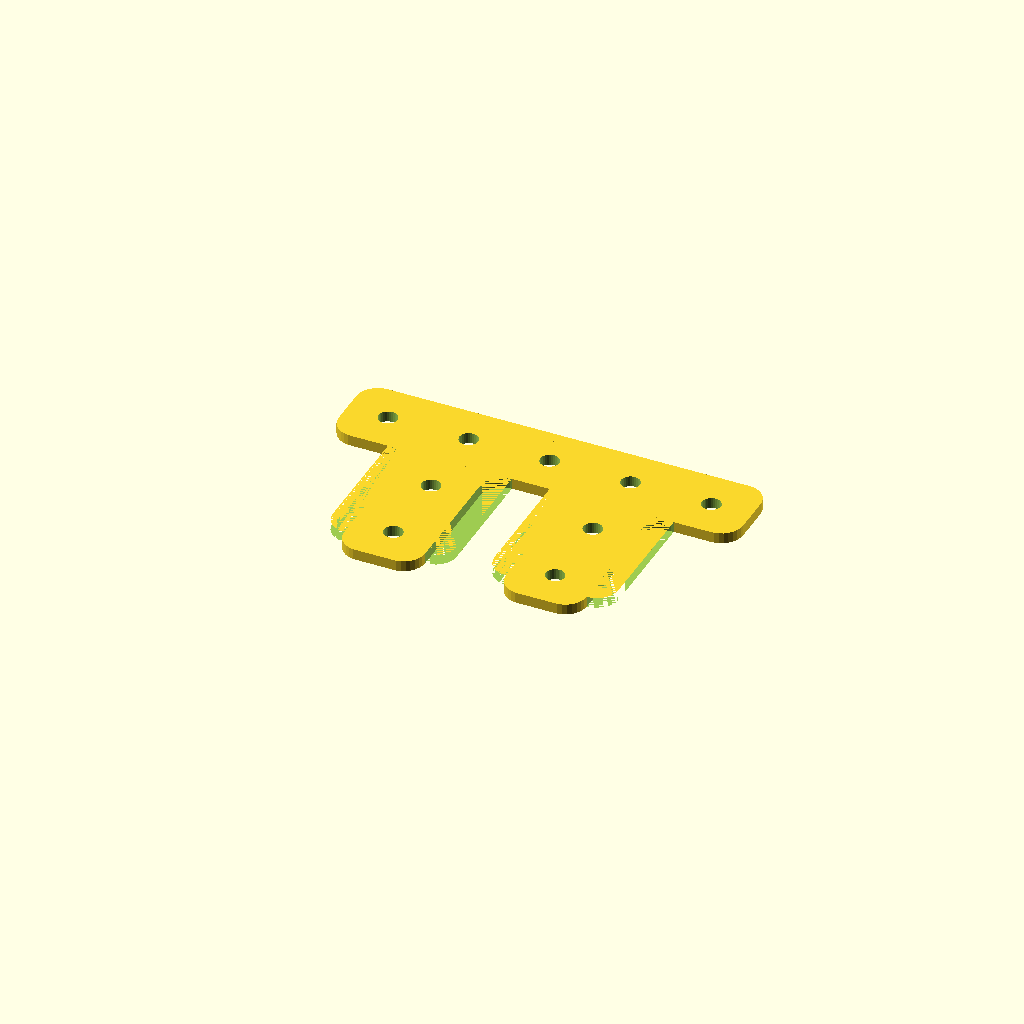
Cell 1 — every parameter at its default value.
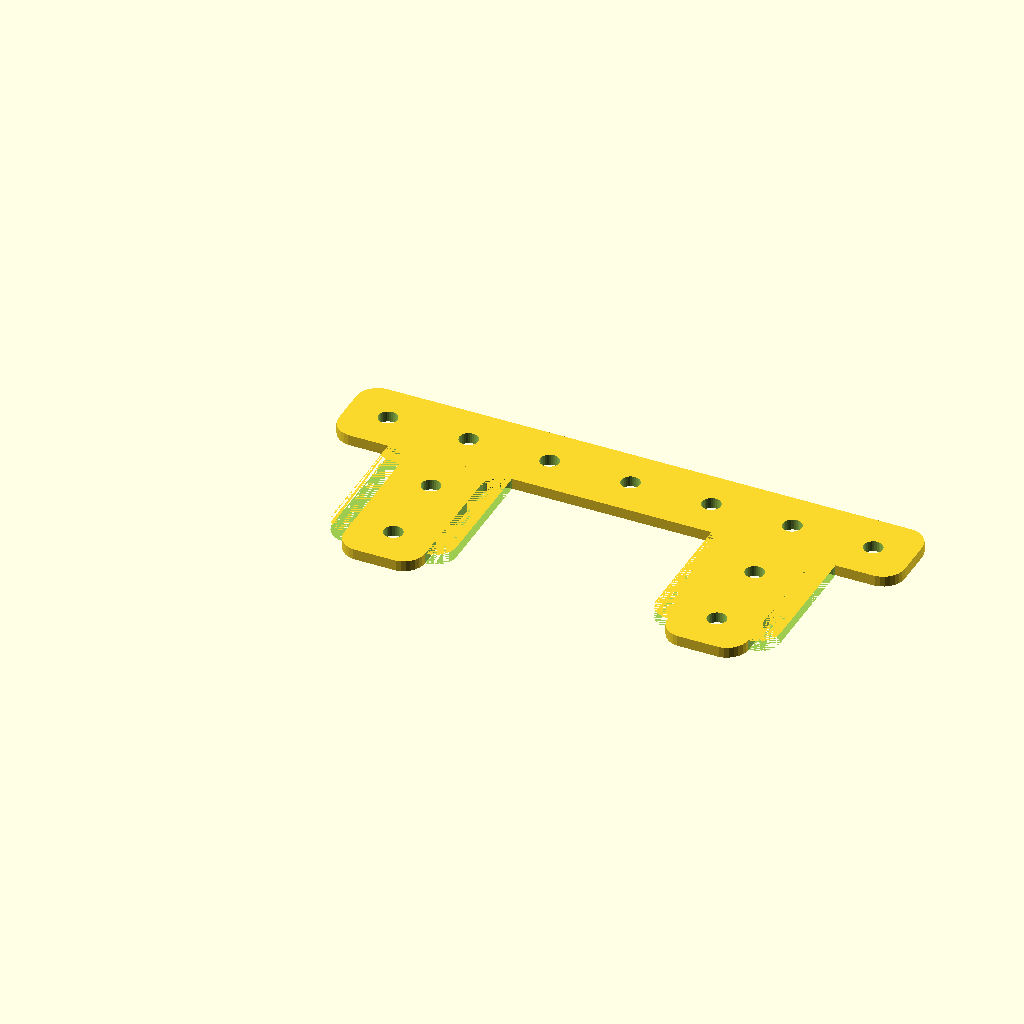
Cell 2: spacing = 60 (everything else at default).
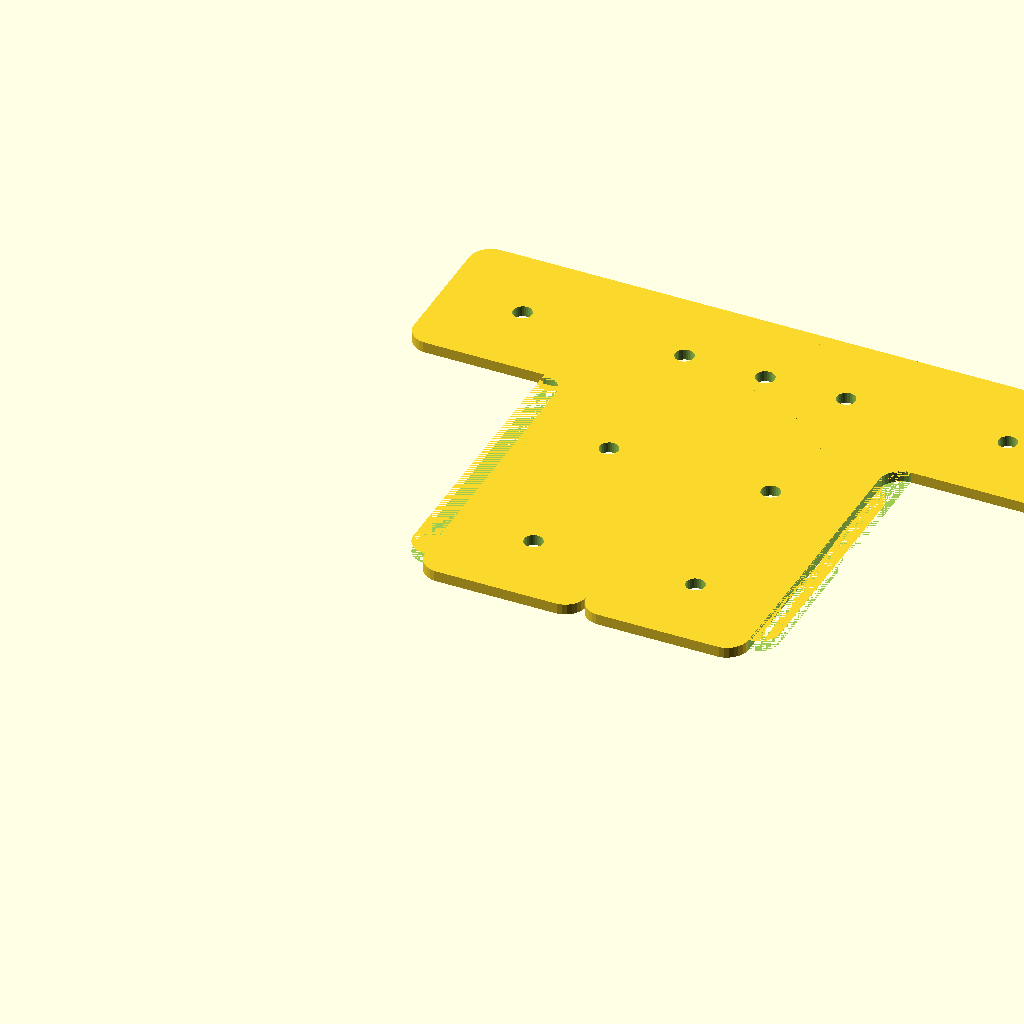
Cell 3: ext_size = 30 (everything else at default).
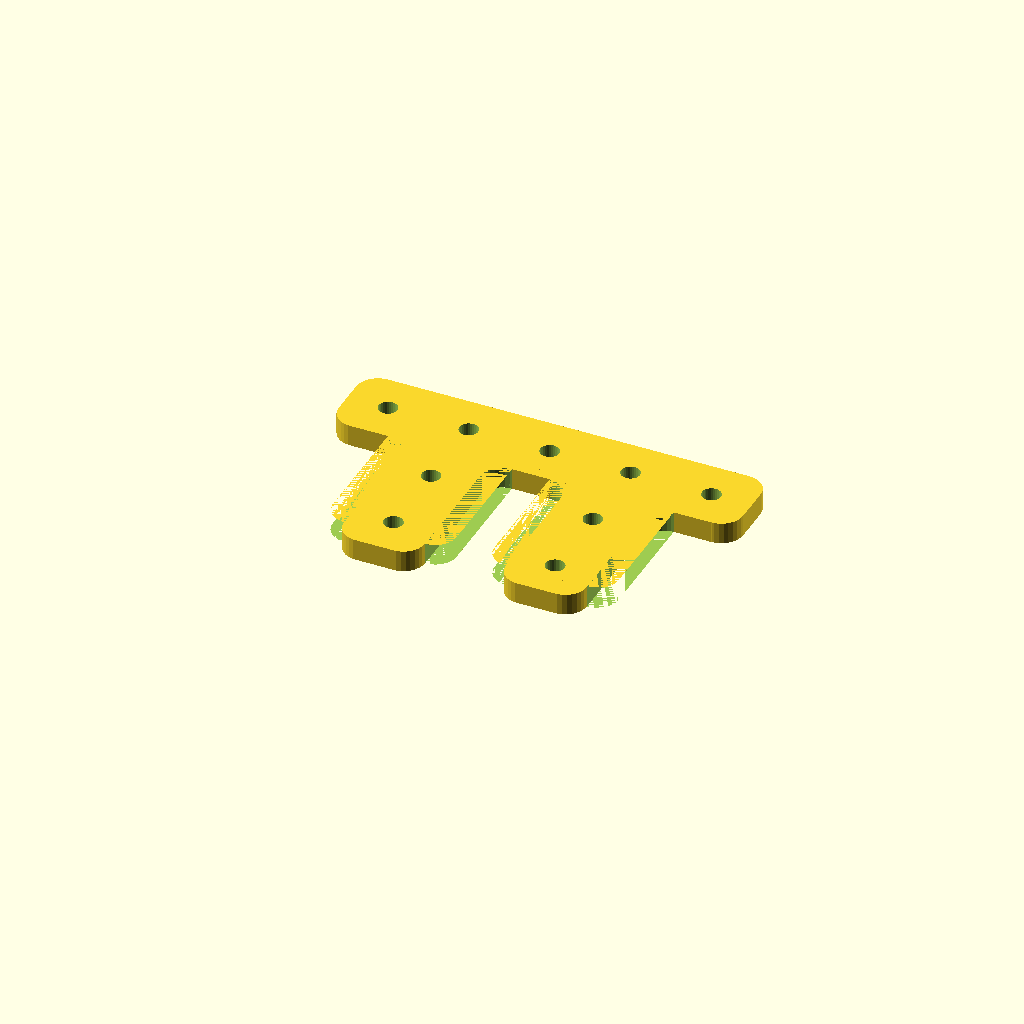
Cell 4: the same model with thickness = 4.
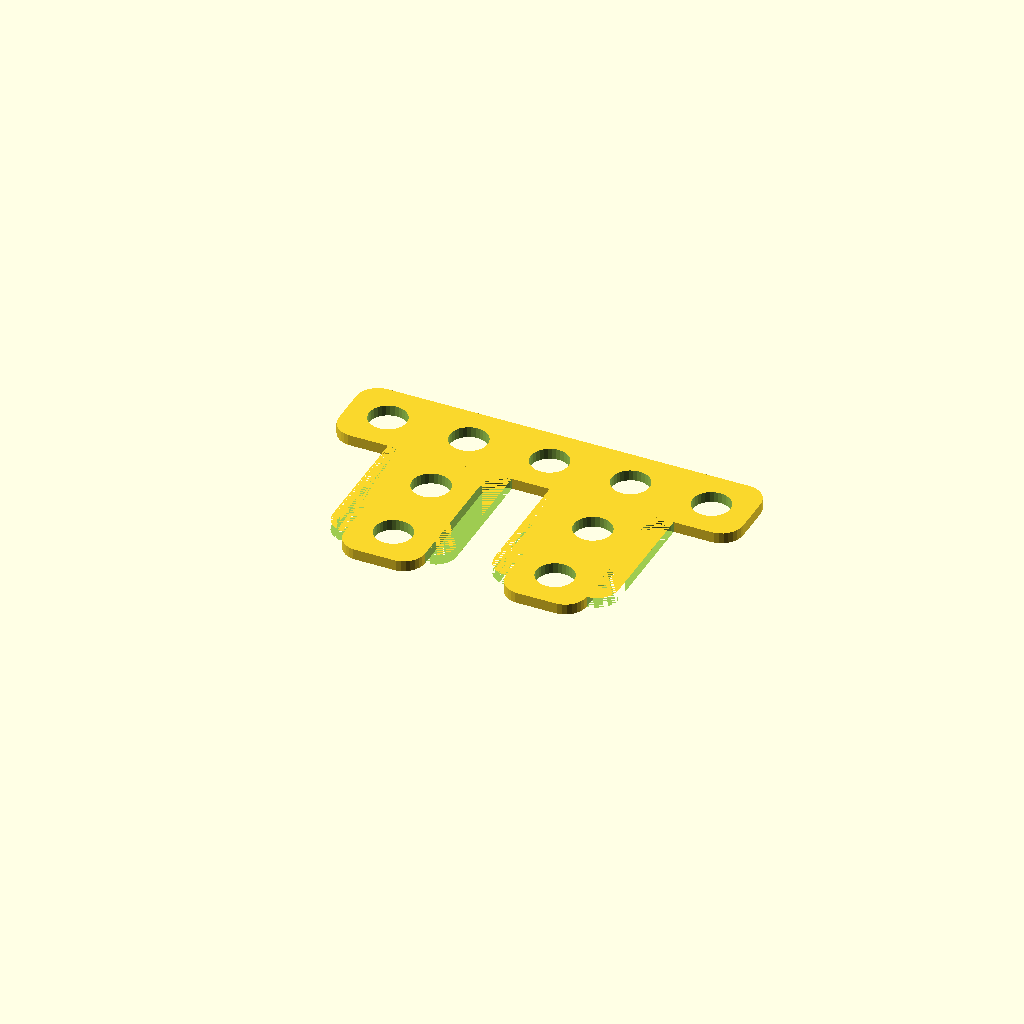
Cell 5: the same model with m3_hole = 7.
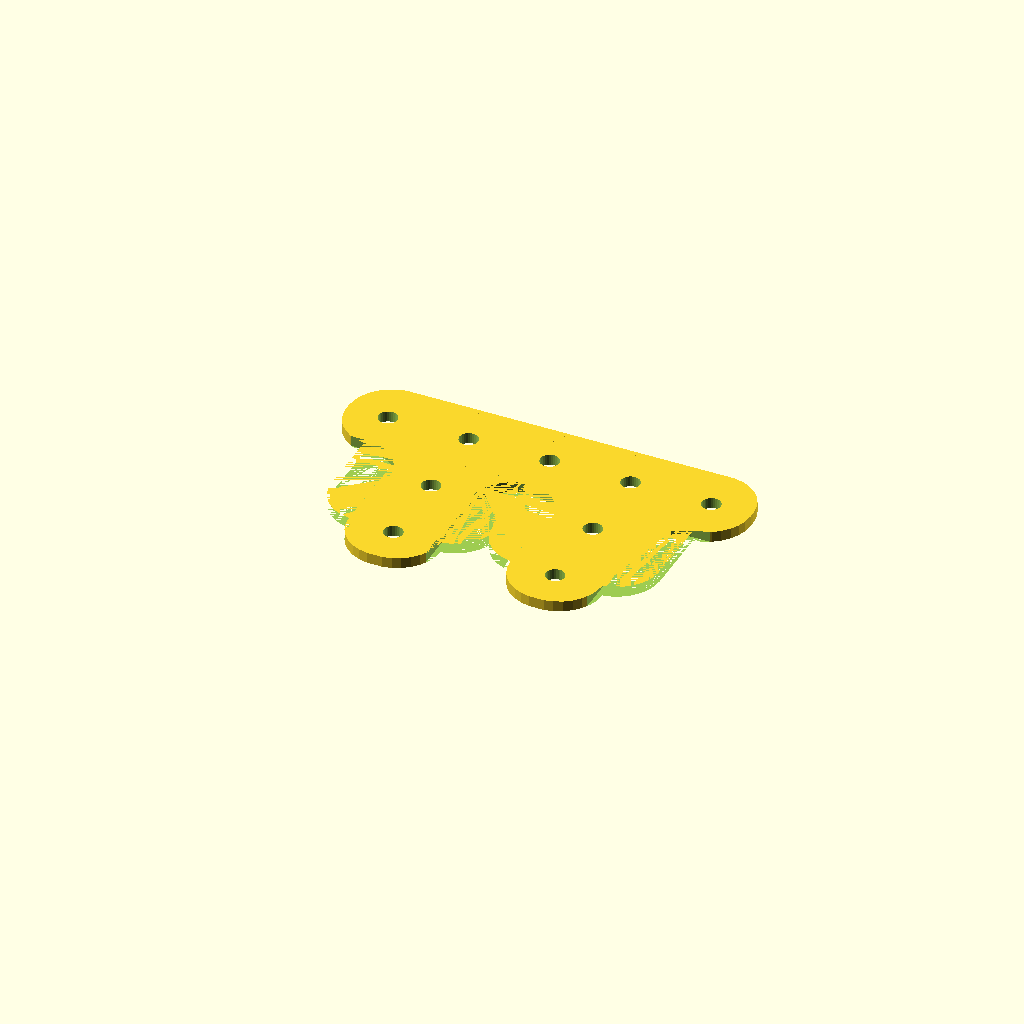
Cell 6: corner_radius = 8 (everything else at default).
All cells are drawn from one camera (rotation 55°, 0°, 25°, orthographic, colour scheme Cornfield), so only the parameter changes between them.
OpenSCAD source file scadFiles/1019338/1607741.scad:
//spacing between T centers

spacing = 30;

//15mm for misumi and Openbeam

ext_size = 15; 

//thickness of piece

thickness = 2;



m3_hole = 3.5;

corner_radius = 4;



difference() {

  union() {

    difference() {

      union() {

        T();

        translate([spacing,0,0]) T();

        translate([corner_radius,ext_size*2])

        cube([ext_size*3+spacing-corner_radius*2,ext_size,thickness]);

      }

      T_holes();

      translate([spacing,0,0]) T_holes();

    }

    translate([spacing/2+ext_size*1.5,ext_size*2.5,thickness/2])

    if(spacing<37) {

      cylinder(d=ext_size-m3_hole,h=thickness,center=true);

    }

  }

  translate([spacing/2+ext_size*1.5,ext_size*2.5,thickness/2])

  cylinder(d=m3_hole,h=3*thickness,center=true,$fn=30);

}



module T_holes(){

  for (ii = [ext_size/2:ext_size:3*ext_size]) {

    translate([ii,2.5*ext_size ,0 ])

    cylinder(d=m3_hole,h=thickness*3,center=true,$fn=30);

  }

  for (ii = [ext_size/2:ext_size:3*ext_size]) {

    translate([1.5*ext_size,ii ,0 ])

    cylinder(d=m3_hole,h=thickness*3,center=true,$fn=30);

  }

}

module T() {

  difference() {

    union() {

      translate([0,2*ext_size] )

      v_rounded_cube([3*ext_size,ext_size,thickness],corner_radius);

      translate([(ext_size - corner_radius),corner_radius,0])

      v_rounded_cube([ext_size+corner_radius*2,ext_size*3-corner_radius,thickness],corner_radius);

      translate([(ext_size ),0,0])

      v_rounded_cube([ext_size,ext_size*3,thickness],corner_radius);

    }



    translate([-corner_radius,-corner_radius ])

    v_rounded_cube([ext_size+corner_radius,ext_size*2+corner_radius,thickness],corner_radius);

    translate([2*ext_size,-corner_radius ])

    v_rounded_cube([ext_size+corner_radius,ext_size*2+corner_radius,thickness],corner_radius);

  }

}





module v_rounded_cube(xyz,r,$fn=30) {

  z = xyz[2];

  y = xyz[1];

  x = xyz[0];

  translate([r,r])

  hull() {

    cylinder(h=z,r=r);

    translate([0,y-2*r])

    cylinder(h=z,r=r);

    translate([x-2*r,0])

    cylinder(h=z,r=r);

    translate([x-2*r,y-2*r])

    cylinder(h=z,r=r);

  }

}
Parameter table extracted from the source (name, type, default, range or options):
spacing: number, default 30
ext_size: number, default 15
thickness: number, default 2
m3_hole: number, default 3.5
corner_radius: number, default 4
